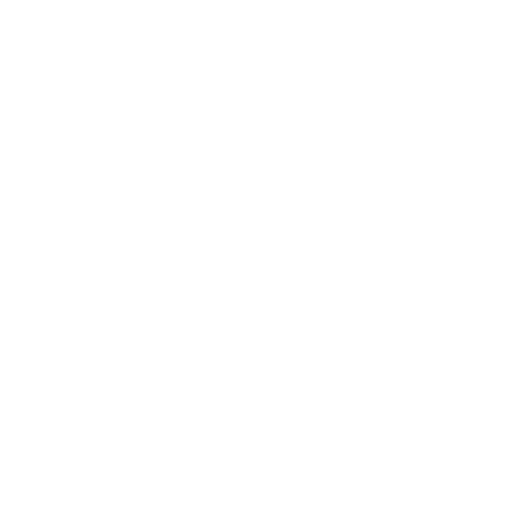
t = 0.00 s
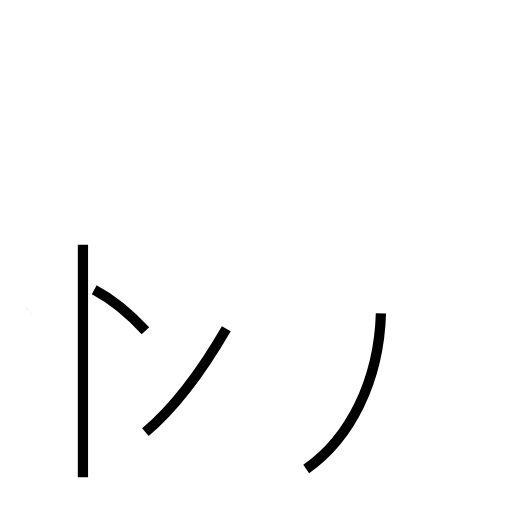
t = 1.79 s
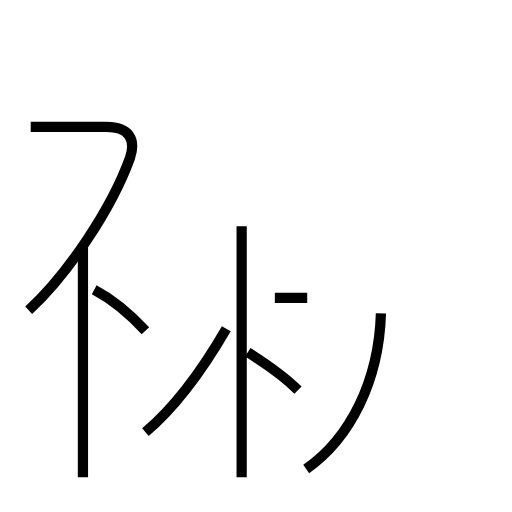
t = 3.70 s
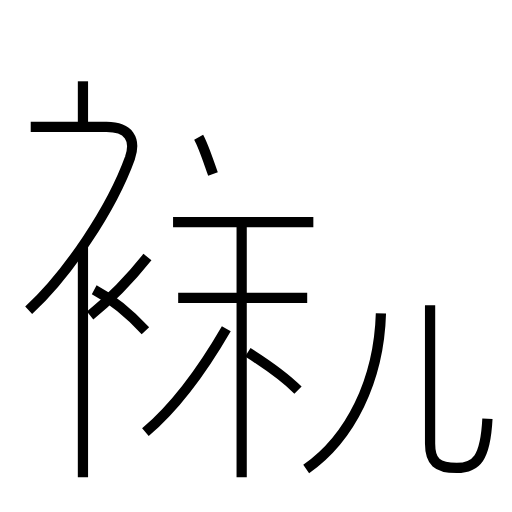
t = 5.61 s
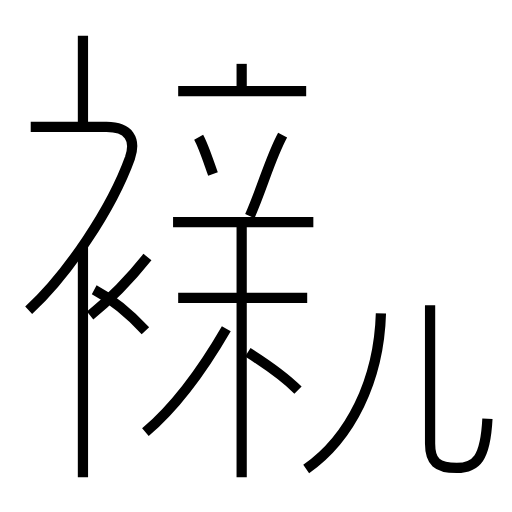
t = 6.45 s
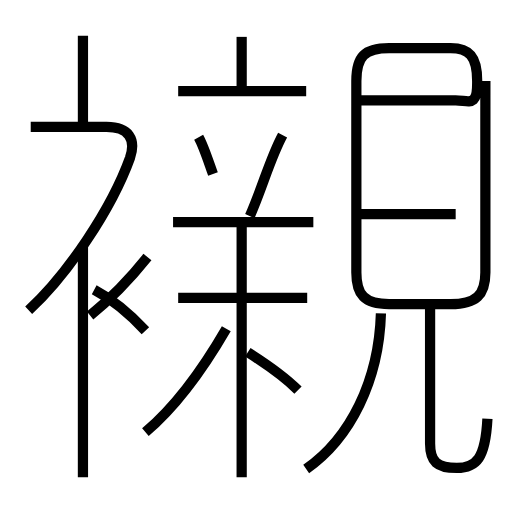
t = 9.32 s

The animated SVG that drew these frames (rendered in a browser with its animation timeline set to each time). Animation: 18 SMIL elements (animate=18); one cycle of 9.32 s.

<?xml version='1.0' encoding='utf-8'?>
<svg viewBox="0.0 -6.0 50.0 50.0" version="1.1" xmlns="http://www.w3.org/2000/svg"><rect x="-1000" y="-1000" width="2000" height="2000" stroke="white" fill="white" /><g style="fill:none;stroke:#000000;stroke-width:1"><path d="M 29.9 1.8 C 34.2 -1.2 37.0 -6.8 37.2 -13.4 " transform="translate(0.0 38.0)" stroke-dasharray="17.474821395639" stroke-dashoffset="17.474821395639"><animate attributeName="stroke-dashoffset" from="17.474821395639" to="0" dur="0.52424464186917s" begin="0s" fill="freeze" /></path><path d="M 14.2 -1.8 C 17.4 -4.5 19.9 -8.1 22.1 -11.9 " transform="translate(0.0 38.0)" stroke-dasharray="12.886799275289999" stroke-dashoffset="12.886799275289999"><animate attributeName="stroke-dashoffset" from="12.886799275289999" to="0" dur="0.38660397825869997s" begin="0.52424464186917s" fill="freeze" /></path><path d="M 8.1 2.6 L 8.1 -20.1 " transform="translate(0.0 38.0)" stroke-dasharray="22.700000000000003" stroke-dashoffset="22.700000000000003"><animate attributeName="stroke-dashoffset" from="22.700000000000003" to="0" dur="0.681s" begin="0.9108486201278699s" fill="freeze" /></path><path d="M 14.2 -11.7 C 12.8 -13.2 11.1 -14.7 9.2 -15.7 " transform="translate(0.0 38.0)" stroke-dasharray="6.432642131771008" stroke-dashoffset="6.432642131771008"><animate attributeName="stroke-dashoffset" from="6.432642131771008" to="0" dur="0.19297926395313023s" begin="1.59184862012787s" fill="freeze" /></path><path d="M 2.8 -13.7 C 6.6 -17.2 10.9 -23.6 12.7 -28.6 C 13.3 -30.4 12.6 -31.6 10.4 -31.6 L 3.0 -31.6 " transform="translate(0.0 38.0)" stroke-dasharray="30.1268702607817" stroke-dashoffset="30.1268702607817"><animate attributeName="stroke-dashoffset" from="30.1268702607817" to="0" dur="0.9038061078234509s" begin="1.7848278840810003s" fill="freeze" /></path><path d="M 23.6 2.6 L 23.6 -21.9 " transform="translate(0.0 38.0)" stroke-dasharray="24.5" stroke-dashoffset="24.5"><animate attributeName="stroke-dashoffset" from="24.5" to="0" dur="0.735s" begin="2.6886339919044513s" fill="freeze" /></path><path d="M 29.1 -5.9 C 27.8 -7.2 26.1 -8.4 24.2 -9.6 " transform="translate(0.0 38.0)" stroke-dasharray="6.152334512189957" stroke-dashoffset="6.152334512189957"><animate attributeName="stroke-dashoffset" from="6.152334512189957" to="0" dur="0.1845700353656987s" begin="3.423633991904451s" fill="freeze" /></path><path d="M 30.0 -14.9 L 17.4 -14.9 " transform="translate(0.0 38.0)" stroke-dasharray="12.600000000000001" stroke-dashoffset="12.600000000000001"><animate attributeName="stroke-dashoffset" from="12.600000000000001" to="0" dur="0.378s" begin="3.60820402727015s" fill="freeze" /></path><path d="M 14.4 -18.9 C 12.8 -16.9 10.8 -14.8 8.8 -13.2 " transform="translate(0.0 38.0)" stroke-dasharray="8.005942729963104" stroke-dashoffset="8.005942729963104"><animate attributeName="stroke-dashoffset" from="8.005942729963104" to="0" dur="0.24017828189889312s" begin="3.98620402727015s" fill="freeze" /></path><path d="M 30.6 -22.3 L 16.9 -22.3 " transform="translate(0.0 38.0)" stroke-dasharray="13.700000000000003" stroke-dashoffset="13.700000000000003"><animate attributeName="stroke-dashoffset" from="13.700000000000003" to="0" dur="0.4110000000000001s" begin="4.226382309169043s" fill="freeze" /></path><path d="M 20.8 -27.0 C 20.4 -28.1 19.9 -29.7 19.4 -30.6 " transform="translate(0.0 38.0)" stroke-dasharray="3.866395384105693" stroke-dashoffset="3.866395384105693"><animate attributeName="stroke-dashoffset" from="3.866395384105693" to="0" dur="0.11599186152317079s" begin="4.637382309169044s" fill="freeze" /></path><path d="M 47.6 -3.1 C 47.4 0.8 46.5 1.7 44.6 1.7 C 42.7 1.7 42.0 1.1 42.0 -0.7 L 42.0 -14.2 " transform="translate(0.0 38.0)" stroke-dasharray="24.093173767454935" stroke-dashoffset="24.093173767454935"><animate attributeName="stroke-dashoffset" from="24.093173767454935" to="0" dur="0.722795213023648s" begin="4.753374170692215s" fill="freeze" /></path><path d="M 8.1 -31.6 L 8.1 -40.5 " transform="translate(0.0 38.0)" stroke-dasharray="8.899999999999999" stroke-dashoffset="8.899999999999999"><animate attributeName="stroke-dashoffset" from="8.899999999999999" to="0" dur="0.26699999999999996s" begin="5.476169383715863s" fill="freeze" /></path><path d="M 24.4 -22.9 C 25.6 -25.6 26.4 -28.6 27.6 -30.8 " transform="translate(0.0 38.0)" stroke-dasharray="8.529270939352207" stroke-dashoffset="8.529270939352207"><animate attributeName="stroke-dashoffset" from="8.529270939352207" to="0" dur="0.2558781281805662s" begin="5.7431693837158635s" fill="freeze" /></path><path d="M 29.9 -35.1 L 17.4 -35.1 " transform="translate(0.0 38.0)" stroke-dasharray="12.5" stroke-dashoffset="12.5"><animate attributeName="stroke-dashoffset" from="12.5" to="0" dur="0.375s" begin="5.99904751189643s" fill="freeze" /></path><path d="M 23.6 -35.1 L 23.6 -40.4 " transform="translate(0.0 38.0)" stroke-dasharray="5.299999999999997" stroke-dashoffset="5.299999999999997"><animate attributeName="stroke-dashoffset" from="5.299999999999997" to="0" dur="0.15899999999999992s" begin="6.37404751189643s" fill="freeze" /></path><path d="M 44.5 -23.1 L 35.0 -23.1 " transform="translate(0.0 38.0)" stroke-dasharray="9.5" stroke-dashoffset="9.5"><animate attributeName="stroke-dashoffset" from="9.5" to="0" dur="0.285s" begin="6.53304751189643s" fill="freeze" /></path><path d="M 35.0 -34.2 L 44.5 -34.2 C 45.8 -34.2 46.6 -33.5 46.6 -35.9 L 46.6 -36.1 C 46.6 -38.5 45.8 -39.3 44.0 -39.3 L 38.0 -39.3 C 35.6 -39.3 34.8 -38.5 34.8 -36.1 L 34.8 -17.4 C 34.8 -15.2 35.6 -14.3 38.0 -14.3 L 44.0 -14.3 C 46.5 -14.3 47.4 -15.2 47.4 -17.4 L 47.4 -36.1" transform="translate(0.0 38.0)" stroke-dasharray="83.28933292909012" stroke-dashoffset="83.28933292909012"><animate attributeName="stroke-dashoffset" from="83.28933292909012" to="0" dur="2.4986799878727037s" begin="6.81804751189643s" fill="freeze" /></path></g></svg>
